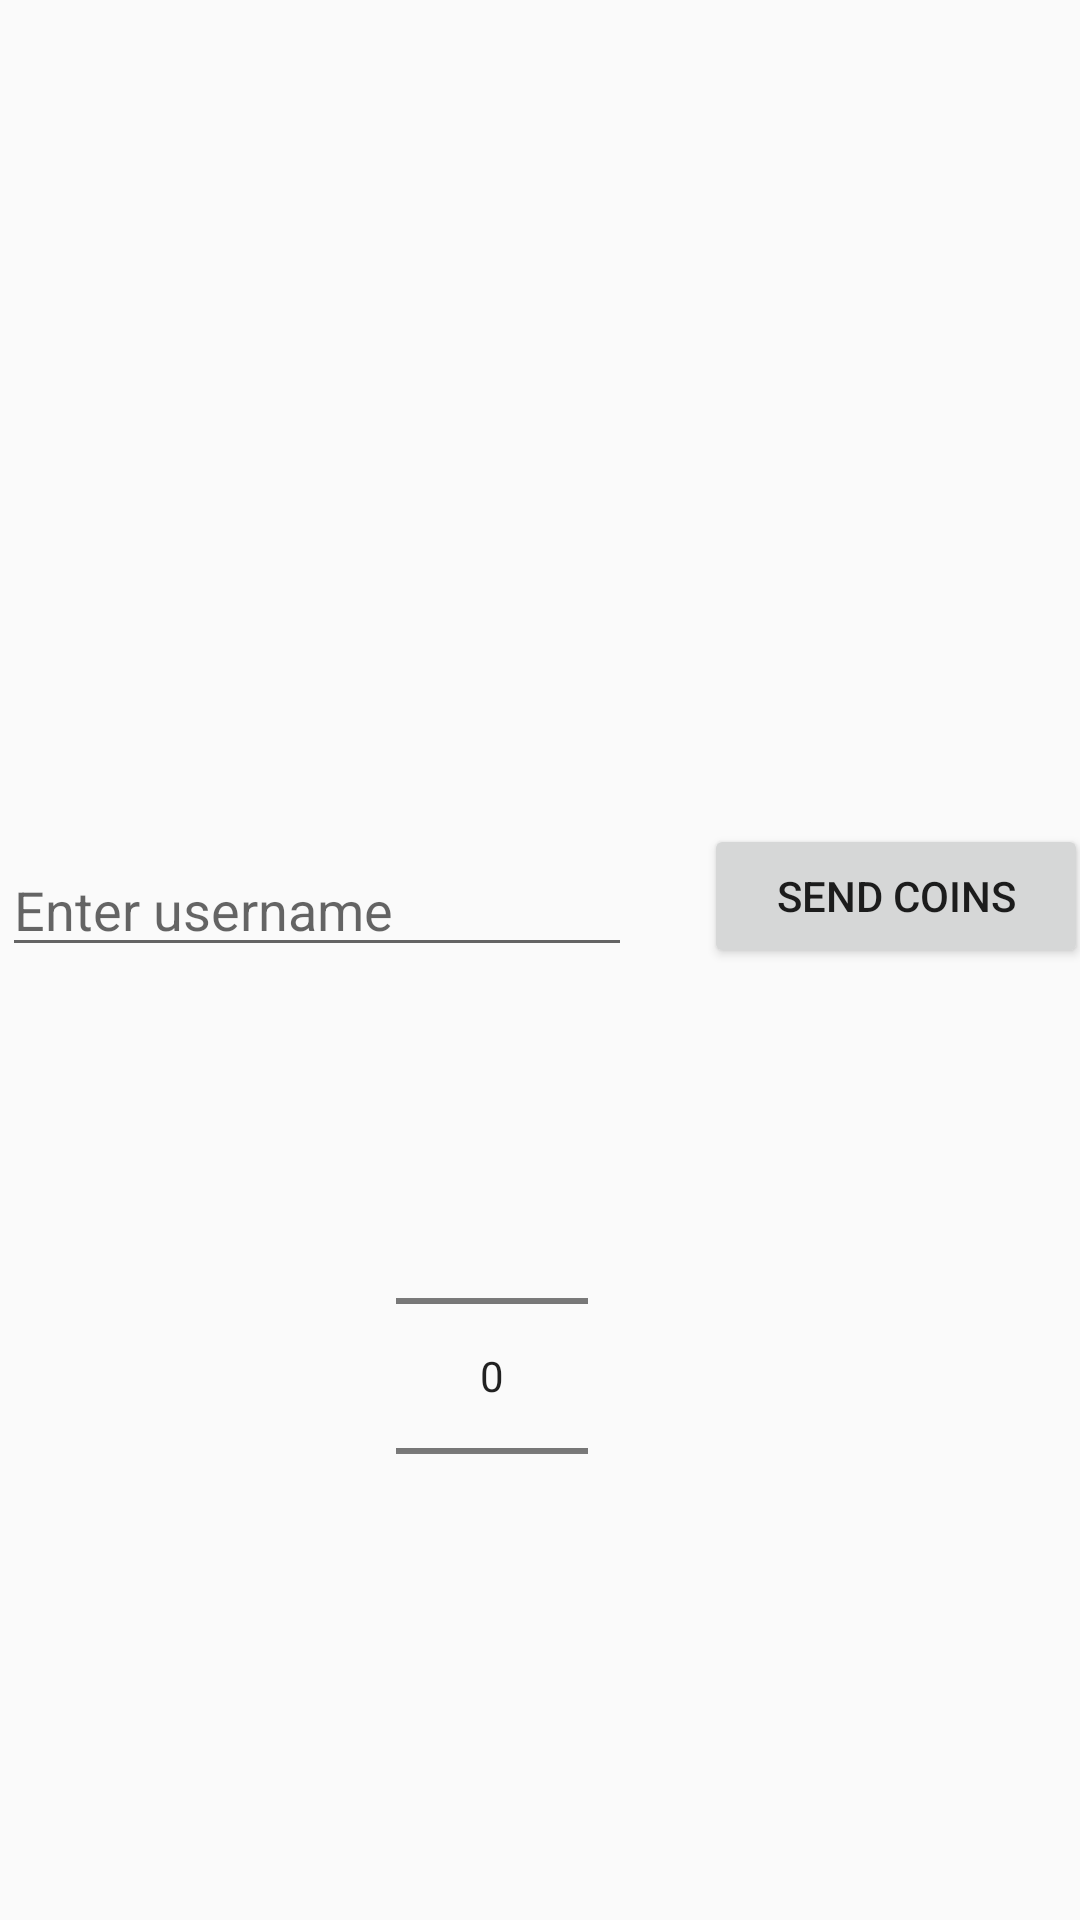

Here is an Android app screen rendered from its layout file. Give the layout XML and the strings, colors and styles it references.
<!-- AndroidManifest.xml: application theme AppTheme -->
<!-- res/layout/fragment_friends.xml -->
<?xml version="1.0" encoding="utf-8"?>
<android.support.constraint.ConstraintLayout
        xmlns:android="http://schemas.android.com/apk/res/android"
        xmlns:tools="http://schemas.android.com/tools"
        xmlns:app="http://schemas.android.com/apk/res-auto"
        android:layout_width="match_parent"
        android:layout_height="match_parent"
        tools:context=".BankActivity">

    <TextView
            android:layout_width="383dp"
            android:layout_height="61dp"
            android:textSize="20sp"
            app:fontFamily="@font/rubik_medium"
            android:id="@+id/total_weekly"
            app:layout_constraintEnd_toEndOf="parent"
            app:layout_constraintStart_toStartOf="parent"
            app:layout_constraintHorizontal_bias="1.0"
            app:layout_constraintTop_toTopOf="parent" android:layout_marginTop="140dp"/>

    <EditText
            android:layout_width="wrap_content"
            android:layout_height="wrap_content"
            android:inputType="textPersonName"
            android:hint="@string/friend_name"
            android:ems="10"
            android:imeOptions="actionDone"
            android:id="@+id/editText"
            app:layout_constraintStart_toStartOf="parent" android:layout_marginStart="16dp"
            android:layout_marginTop="13dp" app:layout_constraintTop_toBottomOf="@+id/total_weekly"
            android:layout_marginBottom="251dp" app:layout_constraintBottom_toBottomOf="parent"
            app:layout_constraintEnd_toStartOf="@+id/button5" android:layout_marginEnd="12dp"/>
    <Button
            android:text="@string/send_friend"
            android:layout_width="128dp"
            android:layout_height="48dp"
            android:id="@+id/button5" android:layout_marginStart="12dp"
            app:layout_constraintStart_toEndOf="@+id/editText" app:layout_constraintEnd_toEndOf="parent"
            android:layout_marginEnd="13dp" android:layout_marginTop="9dp"
            app:layout_constraintTop_toBottomOf="@+id/total_weekly" android:layout_marginBottom="253dp"
            app:layout_constraintBottom_toBottomOf="parent"/>

    <NumberPicker android:layout_width="wrap_content" android:layout_height="wrap_content"
                  android:layout_marginTop="13dp"
                  android:id="@+id/numberPickerNew"
                  app:layout_constraintTop_toBottomOf="@+id/editText" app:layout_constraintStart_toStartOf="parent"
                  android:layout_marginStart="144dp" android:layout_marginEnd="176dp"
                  app:layout_constraintEnd_toEndOf="parent" app:layout_constraintBottom_toBottomOf="parent"
                  android:layout_marginBottom="58dp" android:visibility="visible">

    </NumberPicker>


</android.support.constraint.ConstraintLayout>
<!-- resources referenced by this layout -->
<resources>
  <string name="friend_name">Enter username</string>
  <string name="send_friend">Send coins</string>
  <style name="AppTheme" parent="Theme.AppCompat.Light.DarkActionBar">
          
          <item name="colorPrimary">@color/colorPrimary</item>
          <item name="colorPrimaryDark">@color/colorPrimaryDark</item>
          <item name="colorAccent">@color/colorAccent</item>
          
      </style>
  <!-- not gathered from this repository: default colours our renderer supplied (Android Studio template values) -->
  <color name="colorPrimary">#FF6200EE</color>
  <color name="colorPrimaryDark">#FF3700B3</color>
  <color name="colorAccent">#FF03DAC5</color>
</resources>
